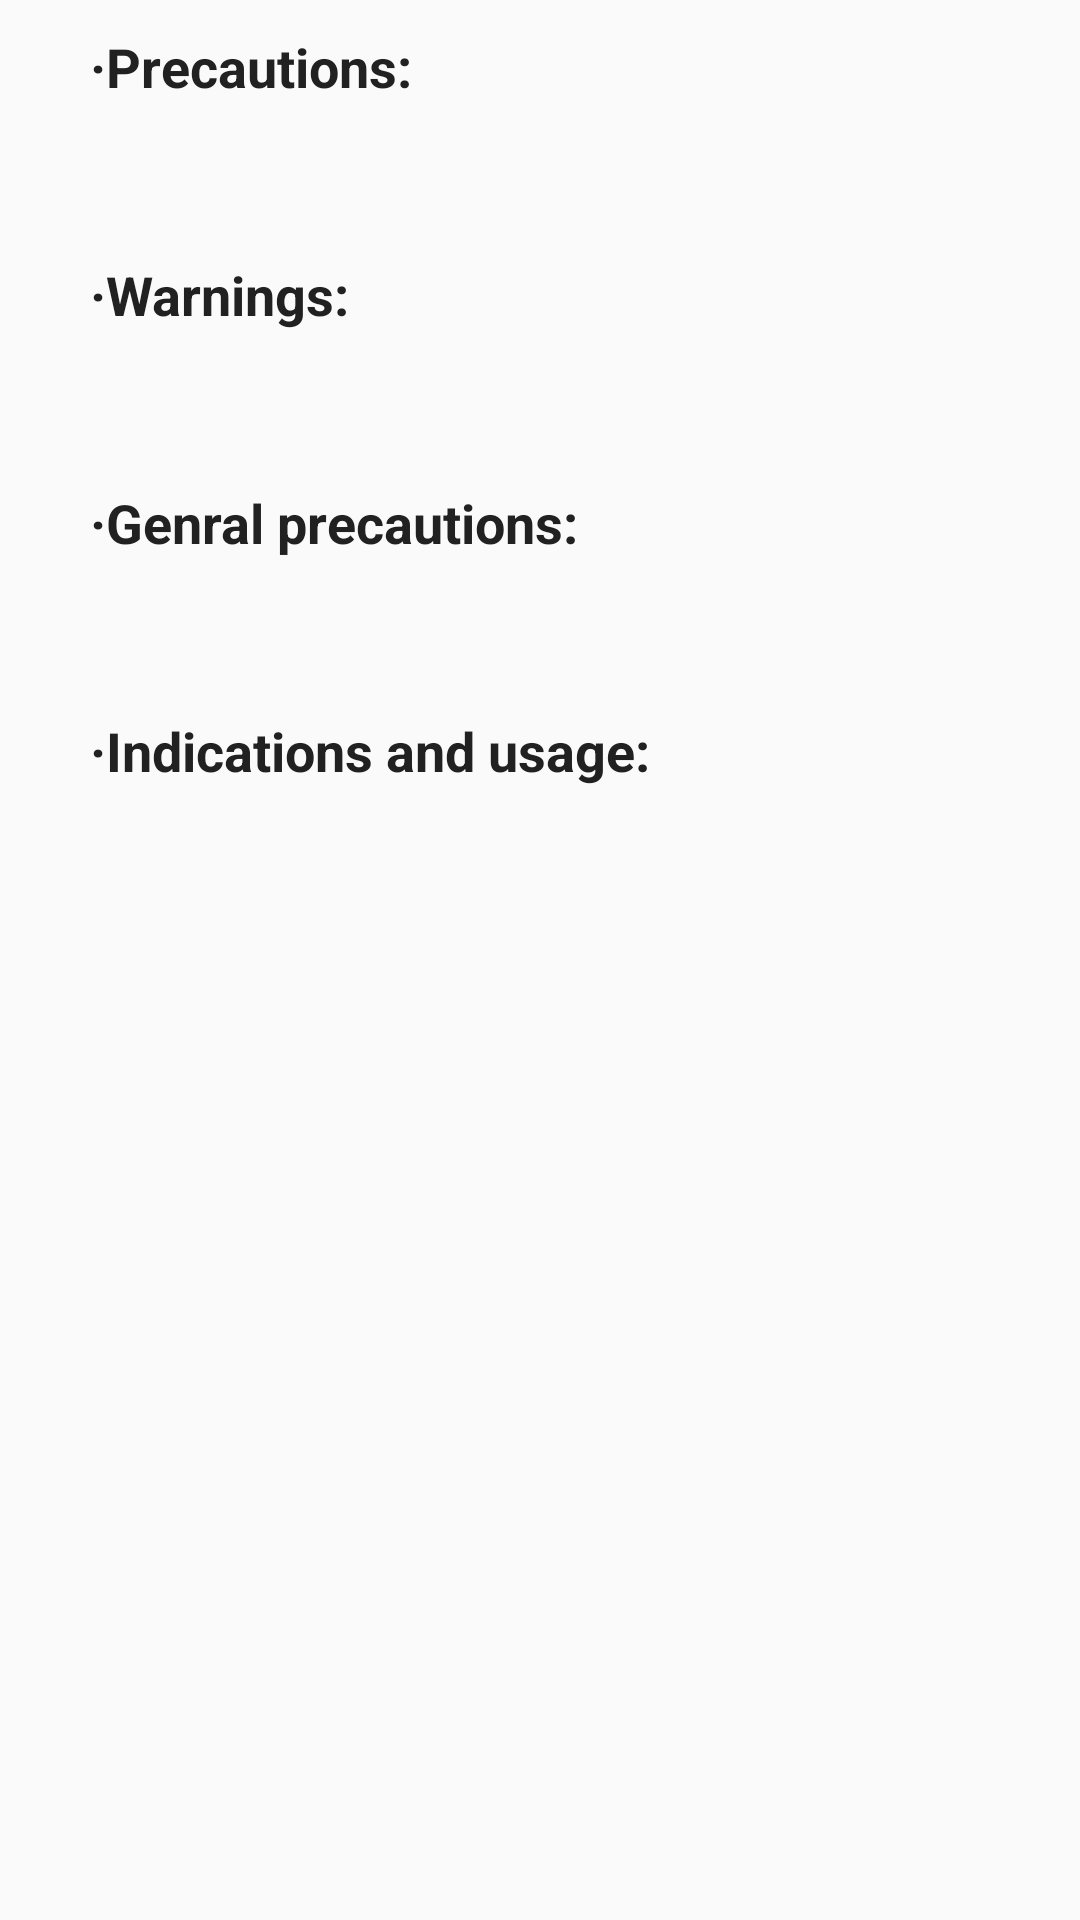

Produce the Android XML layout that renders to this screen, including the resource entries it uses.
<!-- AndroidManifest.xml: application theme AppTheme -->
<!-- res/layout/advice_fragment.xml -->
<?xml version="1.0" encoding="utf-8"?>

<ScrollView xmlns:android="http://schemas.android.com/apk/res/android"
    android:layout_width="match_parent"
    android:layout_height="match_parent"
    android:layout_marginTop="@dimen/activity_horizontal_margin"
    android:orientation="vertical">

    <RelativeLayout
        android:id="@+id/relView"
        android:layout_width="match_parent"
        android:layout_height="wrap_content"
        android:layout_marginBottom="@dimen/activity_horizontal_margin">

        <TextView
            android:id="@+id/txtIndUsage"
            android:layout_width="wrap_content"
            android:layout_height="wrap_content"
            android:layout_below="@+id/txtIU"
            android:layout_marginBottom="@dimen/activity_horizontal_margin"
            android:layout_marginEnd="5dp"
            android:layout_marginLeft="30dp"
            android:layout_marginRight="5dp"
            android:layout_marginStart="30dp"
            android:layout_marginTop="@dimen/activity_horizontal_margin"
            android:textSize="16sp" />

        <TextView
            android:id="@+id/txtIU"
            android:layout_width="wrap_content"
            android:layout_height="wrap_content"
            android:layout_below="@+id/txtGenralP"
            android:layout_marginEnd="5dp"
            android:layout_marginLeft="30dp"
            android:layout_marginRight="5dp"
            android:layout_marginStart="30dp"
            android:layout_marginTop="@dimen/activity_horizontal_margin"
            android:text="@string/ind_usg"
            android:textColor="@color/primary_text"
            android:textSize="18sp"
            android:textStyle="bold" />

        <TextView
            android:id="@+id/txtGenralP"
            android:layout_width="wrap_content"
            android:layout_height="wrap_content"
            android:layout_below="@+id/txtGP"
            android:layout_marginBottom="@dimen/activity_horizontal_margin"
            android:layout_marginEnd="5dp"
            android:layout_marginLeft="30dp"
            android:layout_marginRight="5dp"
            android:layout_marginStart="30dp"
            android:layout_marginTop="@dimen/activity_horizontal_margin"
            android:textSize="16sp" />

        <TextView
            android:id="@+id/txtGP"
            android:layout_width="wrap_content"
            android:layout_height="wrap_content"
            android:layout_below="@+id/txtWarnings"
            android:layout_marginEnd="5dp"
            android:layout_marginLeft="30dp"
            android:layout_marginRight="5dp"
            android:layout_marginStart="30dp"
            android:layout_marginTop="@dimen/activity_horizontal_margin"
            android:text="@string/general_p"
            android:textColor="@color/primary_text"
            android:textSize="18sp"
            android:textStyle="bold" />

        <TextView
            android:id="@+id/txtWarnings"
            android:layout_width="wrap_content"
            android:layout_height="wrap_content"
            android:layout_below="@+id/txtW"
            android:layout_marginBottom="@dimen/activity_horizontal_margin"
            android:layout_marginEnd="5dp"
            android:layout_marginLeft="30dp"
            android:layout_marginRight="5dp"
            android:layout_marginStart="30dp"
            android:layout_marginTop="@dimen/activity_horizontal_margin"
            android:textSize="16sp" />

        <TextView
            android:id="@+id/txtW"
            android:layout_width="wrap_content"
            android:layout_height="wrap_content"
            android:layout_below="@+id/txtPrecautions"
            android:layout_marginEnd="5dp"
            android:layout_marginLeft="30dp"
            android:layout_marginRight="5dp"
            android:layout_marginStart="30dp"
            android:layout_marginTop="@dimen/activity_horizontal_margin"
            android:text="@string/warnings"
            android:textColor="@color/primary_text"
            android:textSize="18sp"
            android:textStyle="bold" />

        <TextView
            android:id="@+id/txtPrecautions"
            android:layout_width="wrap_content"
            android:layout_height="wrap_content"
            android:layout_below="@+id/txtP"
            android:layout_marginBottom="@dimen/activity_horizontal_margin"
            android:layout_marginEnd="5dp"
            android:layout_marginLeft="30dp"
            android:layout_marginRight="5dp"
            android:layout_marginStart="30dp"
            android:layout_marginTop="@dimen/activity_horizontal_margin"
            android:textSize="16sp" />

        <TextView
            android:id="@+id/txtP"
            android:layout_width="wrap_content"
            android:layout_height="wrap_content"
            android:layout_marginEnd="5dp"
            android:layout_marginLeft="30dp"
            android:layout_marginRight="5dp"
            android:layout_marginStart="30dp"
            android:layout_marginTop="@dimen/activity_horizontal_margin"
            android:text="@string/precautions"
            android:textColor="@color/primary_text"
            android:textSize="18sp"
            android:textStyle="bold" />


    </RelativeLayout>
</ScrollView>
<!-- resources referenced by this layout -->
<resources>
  <color name="primary_text">#212121</color>
  <dimen name="activity_horizontal_margin">10dp</dimen>
  <string name="general_p">·Genral precautions:</string>
  <string name="ind_usg">·Indications and usage:</string>
  <string name="precautions">·Precautions:</string>
  <string name="warnings">·Warnings:</string>
  <style name="AppTheme" parent="Theme.AppCompat.Light.DarkActionBar">
          <item name="android:color">@color/primary</item>
          <item name="colorPrimaryDark">@color/primary_dark</item>
          <item name="android:textColorPrimary">@color/primary_text</item>
          <item name="android:textColorSecondary">@color/secondary_text</item>
          <item name="android:icon">@color/icons</item>
          <item name="android:divider">@color/divider</item>
          <item name="colorAccent">@color/accent</item>
  
          <item name="android:actionBarStyle">@style/ActionBar</item>
          <item name="actionBarStyle">@style/ActionBar</item>
      </style>
  <color name="primary">#03A9F4</color>
  <color name="primary_dark">#0288D1</color>
  <color name="secondary_text">#727272</color>
  <color name="icons">#FFFFFF</color>
  <color name="divider">#B6B6B6</color>
  <color name="accent">#FF5252</color>
  <style name="ActionBar" parent="@style/Widget.AppCompat.Light.ActionBar.Solid.Inverse">
          <item name="android:background">@color/primary</item>
          <item name="background">@color/primary</item>
      </style>
</resources>
